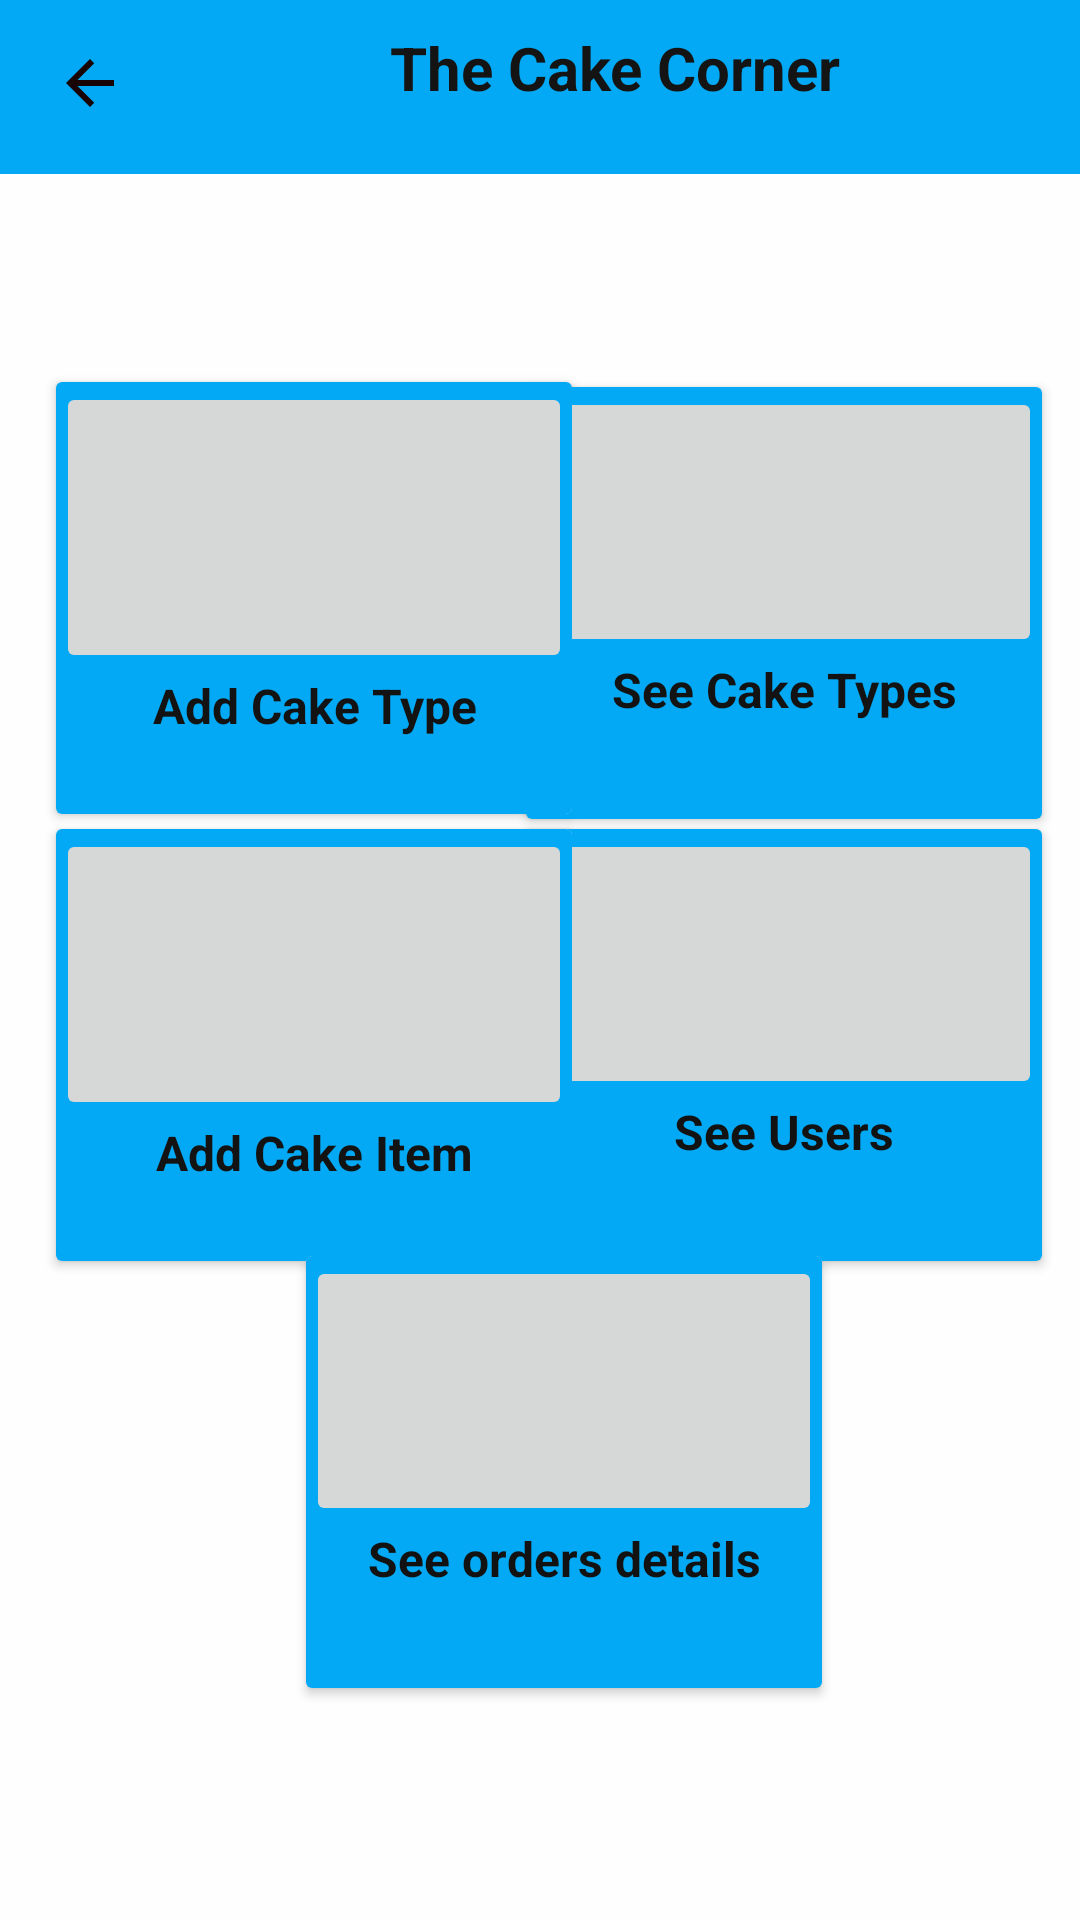

Reconstruct the res/layout file that produces this screen, plus the resources it refers to.
<!-- AndroidManifest.xml: application theme Theme.TheCakeCorner -->
<!-- res/layout/activity_ad_home.xml -->
<?xml version="1.0" encoding="utf-8"?>
<androidx.constraintlayout.widget.ConstraintLayout xmlns:android="http://schemas.android.com/apk/res/android"
    xmlns:app="http://schemas.android.com/apk/res-auto"
    xmlns:tools="http://schemas.android.com/tools"
    android:layout_width="match_parent"
    android:layout_height="match_parent"
    android:background="#FEFEFE"
    tools:context=".adminactivity.ad_home">

    <androidx.cardview.widget.CardView
        android:layout_width="172dp"
        android:layout_height="144dp"
        app:layout_constraintBottom_toBottomOf="parent"
        app:layout_constraintEnd_toEndOf="parent"
        app:layout_constraintHorizontal_bias="0.933"
        app:layout_constraintStart_toStartOf="parent"
        app:layout_constraintTop_toTopOf="parent"
        app:layout_constraintVertical_bias="0.557">

        <LinearLayout
            android:layout_width="match_parent"
            android:layout_height="match_parent"
            android:background="#03A9F4"
            android:orientation="vertical">

            <ImageButton
                android:id="@+id/imageButton3"
                android:layout_width="match_parent"
                android:layout_height="90dp"
                android:contentDescription="TODO"
                android:scaleType="fitCenter"
                app:srcCompat="@drawable/baseline_remove_red_eye_24" />

            <TextView
                android:id="@+id/textView10"
                android:layout_width="match_parent"
                android:layout_height="38dp"
                android:text="See Users"
                android:textAlignment="center"
                android:textColor="#121212"
                android:textSize="16sp"
                android:textStyle="bold" />
        </LinearLayout>
    </androidx.cardview.widget.CardView>

    <androidx.cardview.widget.CardView
        android:layout_width="172dp"
        android:layout_height="144dp"
        app:layout_constraintBottom_toBottomOf="parent"
        app:layout_constraintEnd_toEndOf="parent"
        app:layout_constraintHorizontal_bias="0.1"
        app:layout_constraintStart_toStartOf="parent"
        app:layout_constraintTop_toTopOf="parent"
        app:layout_constraintVertical_bias="0.557">

        <LinearLayout
            android:layout_width="match_parent"
            android:layout_height="match_parent"
            android:background="#03A9F4"
            android:orientation="vertical">

            <ImageButton
                android:id="@+id/imageButton"
                android:layout_width="match_parent"
                android:layout_height="97dp"
                android:contentDescription="TODO"
                android:scaleType="fitCenter"
                app:srcCompat="@drawable/baseline_add_24" />

            <TextView
                android:id="@+id/textView8"
                android:layout_width="match_parent"
                android:layout_height="42dp"
                android:text="Add Cake Item"
                android:textAlignment="center"
                android:textColor="#141313"
                android:textSize="16sp"
                android:textStyle="bold" />
        </LinearLayout>
    </androidx.cardview.widget.CardView>

    <androidx.cardview.widget.CardView
        android:layout_width="172dp"
        android:layout_height="144dp"
        app:layout_constraintBottom_toBottomOf="parent"
        app:layout_constraintEnd_toEndOf="parent"
        app:layout_constraintHorizontal_bias="0.933"
        app:layout_constraintStart_toStartOf="parent"
        app:layout_constraintTop_toTopOf="parent"
        app:layout_constraintVertical_bias="0.26">

        <LinearLayout
            android:layout_width="match_parent"
            android:layout_height="match_parent"
            android:background="#03A9F4"
            android:orientation="vertical">

            <ImageButton
                android:id="@+id/imageButton2"
                android:layout_width="match_parent"
                android:layout_height="90dp"
                android:contentDescription="TODO"
                android:scaleType="fitCenter"
                app:srcCompat="@drawable/baseline_remove_red_eye_24" />

            <TextView
                android:id="@+id/textView9"
                android:layout_width="match_parent"
                android:layout_height="wrap_content"
                android:text="See Cake Types"
                android:textAlignment="center"
                android:textColor="#141313"
                android:textSize="16sp"
                android:textStyle="bold" />

        </LinearLayout>
    </androidx.cardview.widget.CardView>

    <RelativeLayout
        android:layout_width="410dp"
        android:layout_height="58dp"
        app:layout_constraintBottom_toBottomOf="parent"
        app:layout_constraintEnd_toEndOf="parent"
        app:layout_constraintHorizontal_bias="0.0"
        app:layout_constraintStart_toStartOf="parent"
        app:layout_constraintTop_toTopOf="parent"
        app:layout_constraintVertical_bias="0.0"
        android:background="@drawable/border">

        <androidx.constraintlayout.widget.ConstraintLayout
            android:layout_width="match_parent"
            android:layout_height="match_parent"
            android:layout_alignParentStart="true"
            android:layout_alignParentTop="true"
            android:layout_alignParentEnd="true"
            android:layout_alignParentBottom="true"
            android:layout_marginStart="0dp"
            android:layout_marginTop="0dp"
            android:layout_marginEnd="0dp"
            android:layout_marginBottom="0dp"
            android:background="#03A9F4">

            <TextView
                android:id="@+id/textView7"
                android:layout_width="258dp"
                android:layout_height="40dp"
                android:background="#03A9F4"
                android:text="The Cake Corner"
                android:textAlignment="center"
                android:textColor="#151414"
                android:textSize="20sp"
                android:textStyle="bold"
                app:layout_constraintBottom_toBottomOf="parent"
                app:layout_constraintEnd_toEndOf="parent"
                app:layout_constraintStart_toStartOf="parent"
                app:layout_constraintTop_toTopOf="parent" />

            <ImageButton
                android:id="@+id/imageButton4"
                android:layout_width="wrap_content"
                android:layout_height="wrap_content"
                android:layout_marginStart="6dp"
                android:layout_marginTop="6dp"
                android:layout_marginEnd="22dp"
                android:layout_marginBottom="9dp"
                android:backgroundTint="#03A9F4"
                app:layout_constraintBottom_toBottomOf="parent"
                app:layout_constraintEnd_toStartOf="@+id/textView7"
                app:layout_constraintStart_toStartOf="parent"
                app:layout_constraintTop_toTopOf="parent"
                app:srcCompat="@drawable/baseline_arrow_back_24" />
        </androidx.constraintlayout.widget.ConstraintLayout>
    </RelativeLayout>

    <androidx.cardview.widget.CardView
        android:layout_width="172dp"
        android:layout_height="144dp"
        app:layout_constraintBottom_toBottomOf="parent"
        app:layout_constraintEnd_toEndOf="parent"
        app:layout_constraintHorizontal_bias="0.1"
        app:layout_constraintStart_toStartOf="parent"
        app:layout_constraintTop_toTopOf="parent"
        app:layout_constraintVertical_bias="0.257">

        <LinearLayout
            android:layout_width="match_parent"
            android:layout_height="match_parent"
            android:background="#03A9F4"
            android:orientation="vertical">

            <ImageButton
                android:id="@+id/add"
                android:layout_width="match_parent"
                android:layout_height="97dp"
                android:contentDescription="TODO"
                android:scaleType="fitCenter"
                app:srcCompat="@drawable/baseline_add_24" />

            <TextView
                android:id="@+id/addtxt"
                android:layout_width="match_parent"
                android:layout_height="42dp"
                android:text="Add Cake Type"
                android:textAlignment="center"
                android:textColor="#141313"
                android:textSize="16sp"
                android:textStyle="bold" />
        </LinearLayout>
    </androidx.cardview.widget.CardView>

    <androidx.cardview.widget.CardView
        android:layout_width="172dp"
        android:layout_height="144dp"
        app:layout_constraintBottom_toBottomOf="parent"
        app:layout_constraintEnd_toEndOf="parent"
        app:layout_constraintHorizontal_bias="0.543"
        app:layout_constraintStart_toStartOf="parent"
        app:layout_constraintTop_toTopOf="parent"
        app:layout_constraintVertical_bias="0.844">

        <LinearLayout
            android:layout_width="match_parent"
            android:layout_height="match_parent"
            android:background="#03A9F4"
            android:orientation="vertical">

            <ImageButton
                android:id="@+id/seeorder"
                android:layout_width="match_parent"
                android:layout_height="90dp"
                android:contentDescription="TODO"
                android:scaleType="fitCenter"
                app:srcCompat="@drawable/baseline_remove_red_eye_24" />

            <TextView
                android:id="@+id/txtorder"
                android:layout_width="match_parent"
                android:layout_height="38dp"
                android:text="See orders details"
                android:textAlignment="center"
                android:textColor="#121212"
                android:textSize="16sp"
                android:textStyle="bold" />
        </LinearLayout>
    </androidx.cardview.widget.CardView>

</androidx.constraintlayout.widget.ConstraintLayout>
<!-- resources referenced by this layout -->
<resources>
  <!-- drawable baseline_arrow_back_24 (drawable) -->
  <vector android:autoMirrored="true" android:height="24dp"
      android:tint="#180404" android:viewportHeight="24"
      android:viewportWidth="24" android:width="24dp" xmlns:android="http://schemas.android.com/apk/res/android">
      <path android:fillColor="#3F51B5" android:pathData="M20,11H7.83l5.59,-5.59L12,4l-8,8 8,8 1.41,-1.41L7.83,13H20v-2z"/>
  </vector>
  <!-- drawable border (drawable) -->
  <?xml version="1.0" encoding="utf-8"?>
  <layer-list xmlns:android="http://schemas.android.com/apk/res/android">
  <item>
      <shape android:shape="rectangle">
          <solid android:color="@color/white"/>
          <stroke android:color="@color/black"
              android:width="2dp"/>
      </shape>
  
  </item>
  </layer-list>
  <style name="Theme.TheCakeCorner" parent="Theme.MaterialComponents.DayNight.NoActionBar">
          
          <item name="colorPrimary">#952C0A</item>
          <item name="colorPrimaryVariant">@color/purple_700</item>
          <item name="colorOnPrimary">@color/white</item>
          
          <item name="colorSecondary">@color/teal_200</item>
          <item name="colorSecondaryVariant">@color/teal_700</item>
          <item name="colorOnSecondary">@color/black</item>
          
          <item name="android:statusBarColor">?attr/colorPrimaryVariant</item>
          
      </style>
  <!-- not gathered from this repository: default colours our renderer supplied (Android Studio template values) -->
  <color name="purple_700">#FF3700B3</color>
  <color name="teal_200">#FF03DAC5</color>
  <color name="teal_700">#FF018786</color>
  <color name="black">#FF000000</color>
  <color name="white">#FFFFFFFF</color>
</resources>
